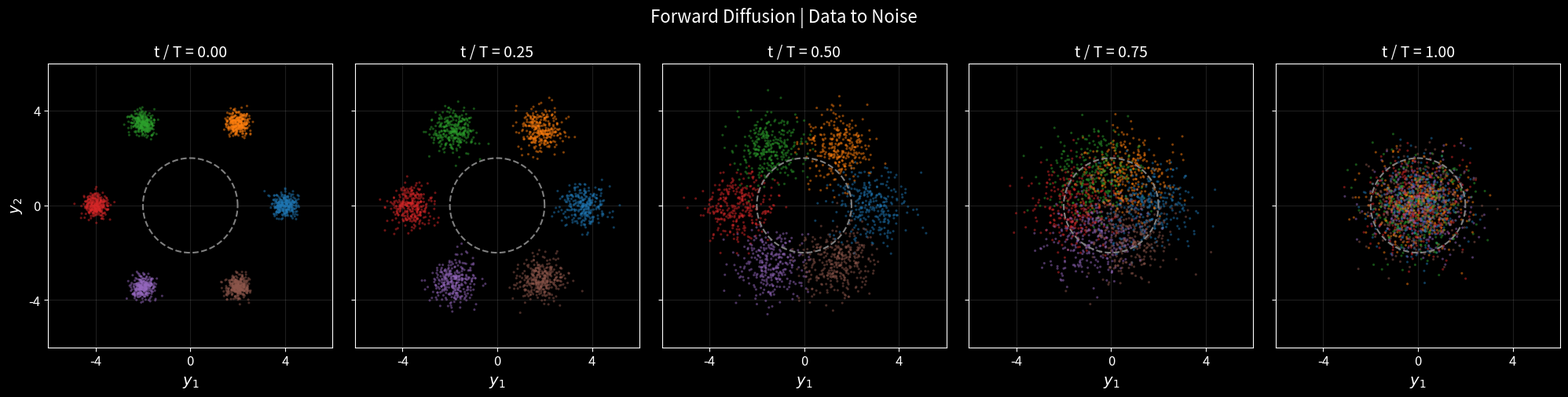
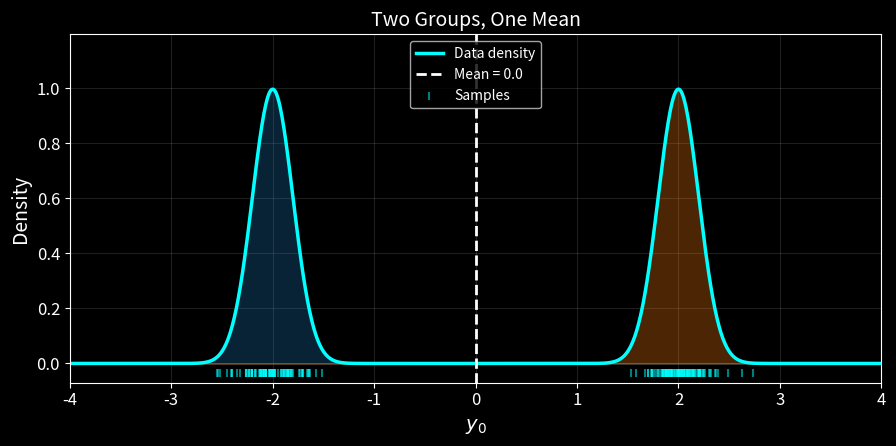
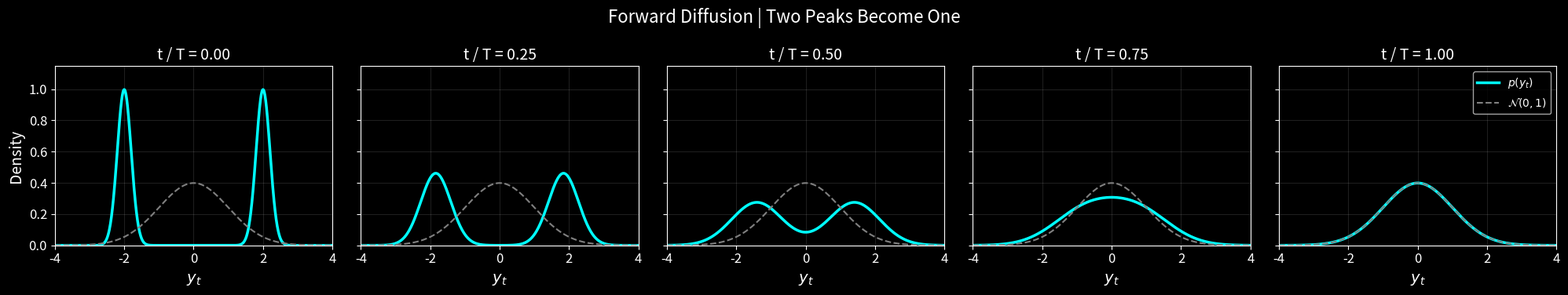
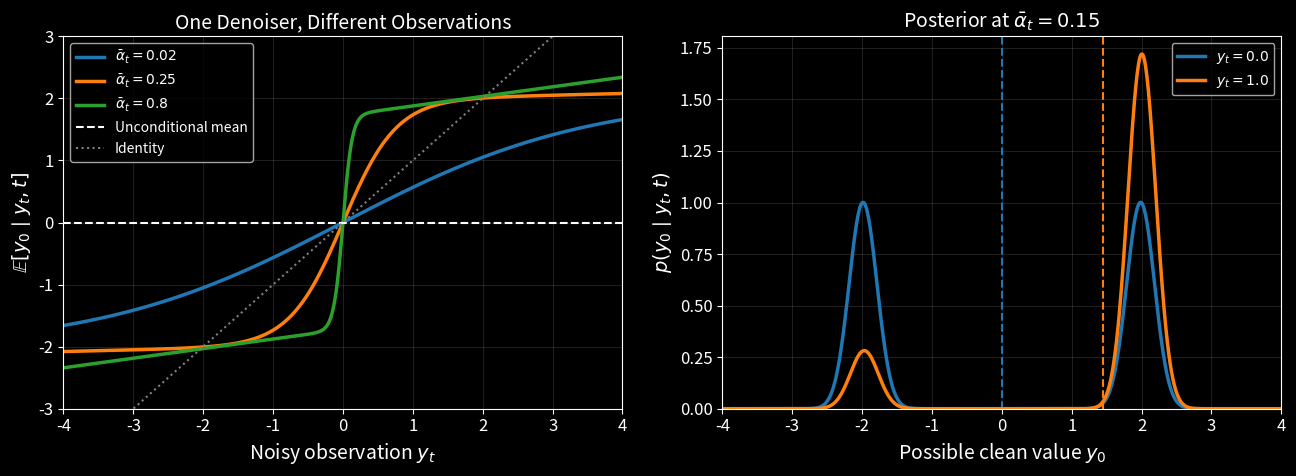
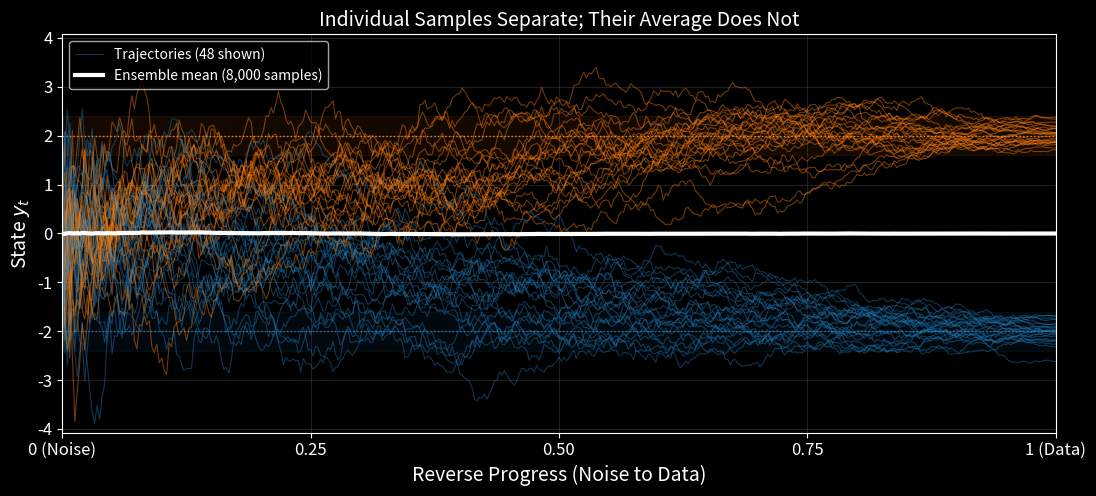
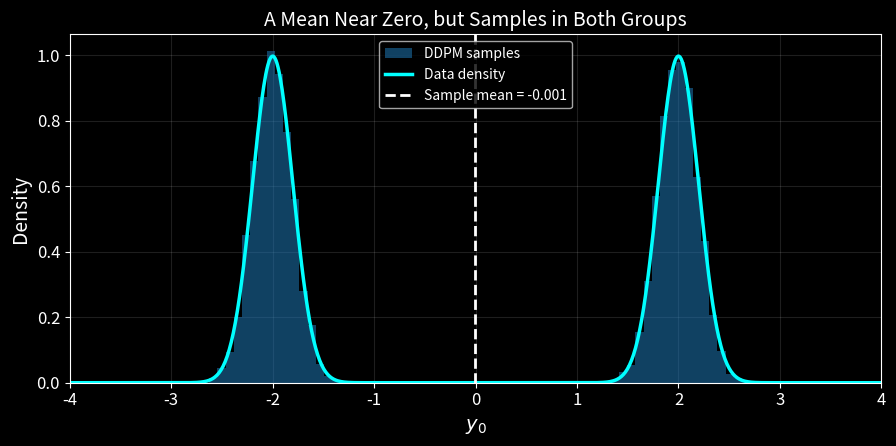
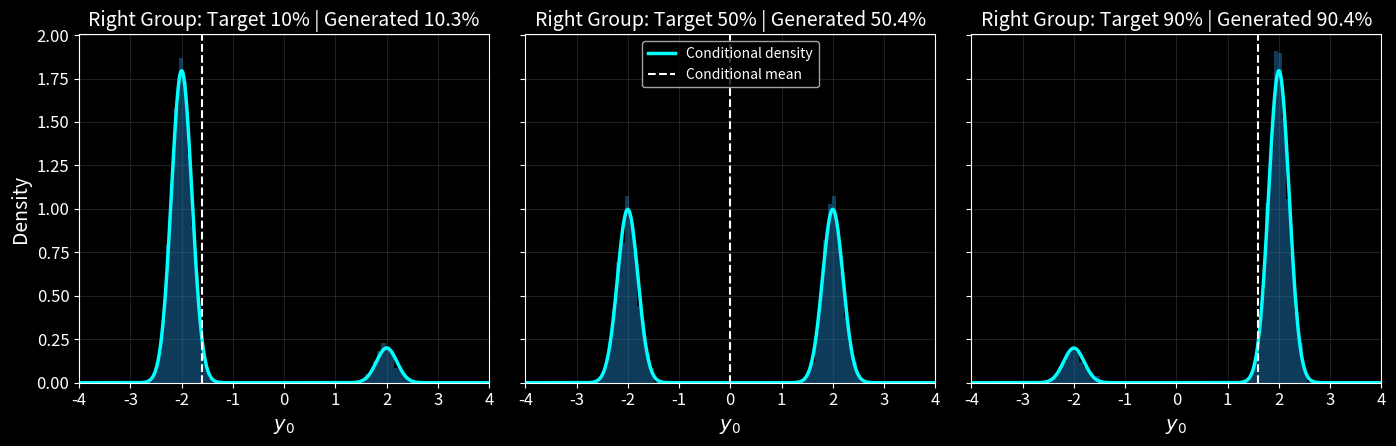
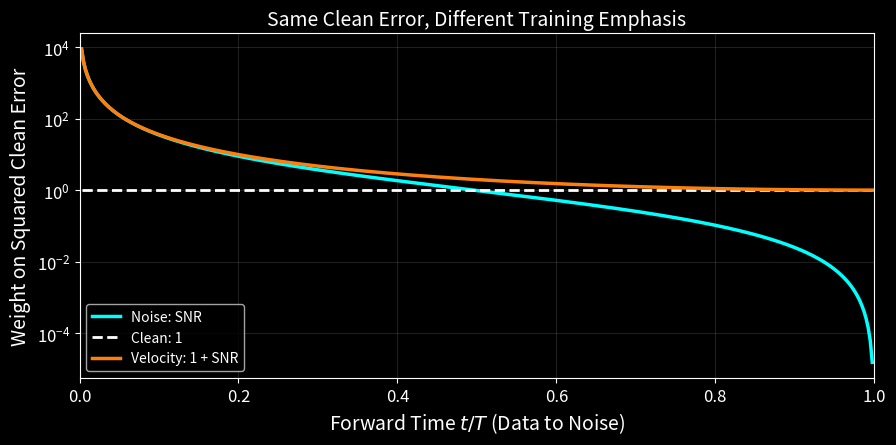

Write the Python code that produced these figures, in order.
# Import Packages

# Standard Library
import math
import os

# Scientific Python
import numpy as np
import scipy as sp

# Visualization
import matplotlib.pyplot as plt

# Configuration

seedNum = 512
plt.style.use('dark_background')
plt.rcParams.update({'font.size': 12, 'axes.labelsize': 14, 'axes.titlesize': 14, 'legend.fontsize': 10})

mColors = plt.get_cmap('tab10')(np.arange(10))
densityColor = 'cyan'
meanColor = 'white'

def FormatAxes( hA ) -> None:
    hA.grid(True, color = 'white', alpha = 0.12)
    hA.set_axisbelow(True)

def ShowFigure( hF, fileName: str ) -> None:
    hF.set_layout_engine('constrained', h_pad = 0.12, w_pad = 0.12)
    if exportFig:
        os.makedirs(exportDir, exist_ok = True)
        hF.savefig(os.path.join(exportDir, f'{fileName}.png'), dpi = 150, transparent = exportTransparent, bbox_inches = 'tight', pad_inches = 0.05)
    plt.show()
    plt.close(hF)

# Parameters

# Diffusion
numDiffSteps = 400
numSamples = 8000

# One Dimensional Mixture
tuMeans = (-2.0, 2.0)
tuStds = (0.2, 0.2)
tuWeights = (0.5, 0.5)

# Visualization
numPlotSteps = 5
numTracks = 48
axisLimit = 4.0
numGridPts = 800
exportFig = False
exportTransparent = True
exportDir = os.path.join('Figures', 'DiffusionModel')

# Diffusion Schedule

def CreateDiffusionSchedule( numSteps: int ):
    if numSteps < 2:
        raise ValueError('Use at least two diffusion steps.')
    vGrid = np.linspace(0, 1, numSteps + 1)
    vCurve = np.cos((vGrid + 0.008) / 1.008 * math.pi / 2) ** 2
    vBeta = np.clip(1 - vCurve[1:] / vCurve[:-1], 1e-5, 0.999)
    vAlpha = 1 - vBeta
    vAlphaBar = np.concatenate(([1.0], np.cumprod(vAlpha)))
    vPrev, vCurrent = vAlphaBar[:-1], vAlphaBar[1:]
    return {
        'AlphaBar': vAlphaBar,
        'Beta': vBeta,
        'CoefClean': vBeta * np.sqrt(vPrev) / (1 - vCurrent),
        'CoefNoisy': np.sqrt(vAlpha) * (1 - vPrev) / (1 - vCurrent),
        'Variance': vBeta * (1 - vPrev) / (1 - vCurrent),
    }

dSchedule = CreateDiffusionSchedule(numDiffSteps)

# Analytic Gaussian Mixture

class GaussianMixture1D:
    def __init__( self, tuMeans, tuStds, tuWeights ) -> None:
        self.vMeans = np.asarray(tuMeans, dtype = float)
        self.vVars = np.asarray(tuStds, dtype = float) ** 2
        self.vWeights = np.asarray(tuWeights, dtype = float)
        if not (self.vMeans.shape == self.vVars.shape == self.vWeights.shape):
            raise ValueError('Means, standard deviations, and weights must have matching shapes.')
        if np.any(np.asarray(tuStds) <= 0) or np.any(self.vWeights <= 0):
            raise ValueError('Standard deviations and weights must be positive.')
        self.vWeights = self.vWeights / self.vWeights.sum()

    def LogComponents( self, vValue, alphaBar: float = 1.0 ):
        vValue = np.asarray(vValue, dtype = float).reshape(-1, 1)
        vNoisyVars = alphaBar * self.vVars + (1 - alphaBar)
        return np.log(self.vWeights) + sp.stats.norm.logpdf(vValue, loc = math.sqrt(alphaBar) * self.vMeans, scale = np.sqrt(vNoisyVars))

    def Density( self, vValue, alphaBar: float = 1.0 ):
        return np.exp(sp.special.logsumexp(self.LogComponents(vValue, alphaBar), axis = 1))

    def Denoise( self, vValue, alphaBar: float ):
        vValue = np.asarray(vValue, dtype = float).reshape(-1, 1)
        mLogProb = self.LogComponents(vValue, alphaBar)
        mProb = np.exp(mLogProb - sp.special.logsumexp(mLogProb, axis = 1, keepdims = True))
        vNoisyVars = alphaBar * self.vVars + (1 - alphaBar)
        vGain = math.sqrt(alphaBar) * self.vVars / vNoisyVars
        mMeans = self.vMeans + vGain * (vValue - math.sqrt(alphaBar) * self.vMeans)
        return (mProb * mMeans).sum(axis = 1)

    def Sample( self, numSamples: int, oRng ):
        vLabels = oRng.choice(len(self.vWeights), size = numSamples, p = self.vWeights)
        return self.vMeans[vLabels] + np.sqrt(self.vVars[vLabels]) * oRng.standard_normal(numSamples)

# Forward Diffusion of Two Dimensional Clusters

clusterRadius = 4.0
clusterStd = 0.25
numClusters = 6
numPoints = 1800
oRng = np.random.default_rng(seedNum)

vAngles = np.linspace(0, 2 * math.pi, numClusters, endpoint = False)
mCenters = clusterRadius * np.column_stack((np.cos(vAngles), np.sin(vAngles)))
vLabels = oRng.integers(numClusters, size = numPoints)
mPoints = mCenters[vLabels] + clusterStd * oRng.standard_normal((numPoints, 2))
vShowSteps = np.linspace(0, numDiffSteps, numPlotSteps, dtype = int)
lSnapshots = [mPoints.copy()]
for stepIdx, betaVal in enumerate(dSchedule['Beta'], start = 1):
    mPoints = math.sqrt(1 - betaVal) * mPoints + math.sqrt(betaVal) * oRng.standard_normal(mPoints.shape)
    if stepIdx in vShowSteps[1:]:
        lSnapshots.append(mPoints.copy())

plotLimit = max(6.0, clusterRadius + 4 * clusterStd)
vCircle = np.linspace(0, 2 * math.pi, 300)
hF, vHA = plt.subplots(1, numPlotSteps, figsize = (4 * numPlotSteps, 5), sharex = True, sharey = True)
for stepIdx, mSnapshot, hA in zip(vShowSteps, lSnapshots, vHA):
    hA.scatter(mSnapshot[:, 0], mSnapshot[:, 1], c = mColors[vLabels], s = 5, alpha = 0.5, linewidths = 0)
    hA.plot(2 * np.cos(vCircle), 2 * np.sin(vCircle), '--', color = 'gray', linewidth = 1.5)
    hA.set(xlim = (-plotLimit, plotLimit), ylim = (-plotLimit, plotLimit), aspect = 'equal', xlabel = r'$y_1$', title = f't / T = {stepIdx / numDiffSteps:.2f}')
    hA.set_xticks((-4, 0, 4))
    hA.set_yticks((-4, 0, 4))
    FormatAxes(hA)
vHA[0].set_ylabel(r'$y_2$')
hF.suptitle('Forward Diffusion | Data to Noise', fontsize = 16)
ShowFigure(hF, '01ForwardClusters')

# Bimodal Data Density

oMixture = GaussianMixture1D(tuMeans, tuStds, tuWeights)
vGrid = np.linspace(-axisLimit, axisLimit, numGridPts)
dataMean = float(oMixture.vWeights @ oMixture.vMeans)
vData = oMixture.Sample(numSamples, np.random.default_rng(seedNum + 1))

hF, hA = plt.subplots(figsize = (9, 4.5))
for compIdx, vComponent in enumerate(np.exp(oMixture.LogComponents(vGrid)).T):
    hA.fill_between(vGrid, vComponent, color = mColors[compIdx], alpha = 0.3)
hA.plot(vGrid, oMixture.Density(vGrid), color = densityColor, linewidth = 2.5, label = 'Data density')
hA.axvline(dataMean, color = meanColor, linestyle = '--', linewidth = 2, label = f'Mean = {dataMean:.1f}')
hA.scatter(vData[:200], np.full(200, -0.035), color = densityColor, marker = '|', alpha = 0.5, label = 'Samples')
hA.set(xlim = (-axisLimit, axisLimit), ylim = (-0.07, 1.2 * oMixture.Density(vGrid).max()), xlabel = r'$y_0$', ylabel = 'Density', title = 'Two Groups, One Mean')
hA.legend(loc = 'upper center')
FormatAxes(hA)
ShowFigure(hF, '02MeanAndSamples')

# Forward Marginal Densities

hF, vHA = plt.subplots(1, numPlotSteps, figsize = (4 * numPlotSteps, 3.8), sharex = True, sharey = True)
for stepIdx, hA in zip(vShowSteps, vHA):
    alphaBar = dSchedule['AlphaBar'][stepIdx]
    hA.plot(vGrid, oMixture.Density(vGrid, alphaBar), color = densityColor, linewidth = 2.5, label = r'$p(y_t)$')
    hA.plot(vGrid, sp.stats.norm.pdf(vGrid), '--', color = 'gray', linewidth = 1.5, label = r'$\mathcal{N}(0,1)$')
    hA.set(xlim = (-axisLimit, axisLimit), ylim = (0, 1.15 * oMixture.Density(vGrid).max()), xlabel = r'$y_t$', title = f't / T = {stepIdx / numDiffSteps:.2f}')
    FormatAxes(hA)
vHA[0].set_ylabel('Density')
vHA[-1].legend()
hF.suptitle('Forward Diffusion | Two Peaks Become One', fontsize = 16)
ShowFigure(hF, '03ForwardDensities')

# Conditional Mean and Posterior Density

tuAlphaBars = (0.02, 0.25, 0.8)
posteriorAlphaBar = 0.15
tuObservations = (0.0, 1.0)

hF, vHA = plt.subplots(1, 2, figsize = (13, 4.8))
for curveIdx, alphaBar in enumerate(tuAlphaBars):
    vEstimate = oMixture.Denoise(vGrid, alphaBar)
    vHA[0].plot(vGrid, vEstimate, color = mColors[curveIdx], linewidth = 2.5, label = rf'$\bar\alpha_t = {alphaBar}$')
vHA[0].axhline(dataMean, color = meanColor, linestyle = '--', linewidth = 1.5, label = 'Unconditional mean')
vHA[0].plot(vGrid, vGrid, ':', color = 'gray', label = 'Identity')
vHA[0].set(xlim = (-axisLimit, axisLimit), ylim = (-3, 3), xlabel = r'Noisy observation $y_t$', ylabel = r'$\mathbb{E}[y_0 \mid y_t,t]$', title = 'One Denoiser, Different Observations')
vHA[0].legend(loc = 'upper left')

for obsIdx, observation in enumerate(tuObservations):
    vLikelihood = sp.stats.norm.pdf(observation, loc = math.sqrt(posteriorAlphaBar) * vGrid, scale = math.sqrt(1 - posteriorAlphaBar))
    vPosterior = oMixture.Density(vGrid) * vLikelihood / oMixture.Density([observation], posteriorAlphaBar)[0]
    posteriorMean = oMixture.Denoise([observation], posteriorAlphaBar)[0]
    vHA[1].plot(vGrid, vPosterior, color = mColors[obsIdx], linewidth = 2.5, label = rf'$y_t = {observation:.1f}$')
    vHA[1].axvline(posteriorMean, color = mColors[obsIdx], linestyle = '--', linewidth = 1.5)
vHA[1].set(xlim = (-axisLimit, axisLimit), ylim = (0, None), xlabel = r'Possible clean value $y_0$', ylabel = r'$p(y_0 \mid y_t,t)$', title = rf'Posterior at $\bar\alpha_t = {posteriorAlphaBar}$')
vHA[1].legend()
for hA in vHA:
    FormatAxes(hA)
ShowFigure(hF, '04ConditionalMean')

# Analytic Denoiser in a DDPM Sampler

def SampleReverse( oMixture, dSchedule, numSamples: int, seedNum: int ):
    oRng = np.random.default_rng(seedNum)
    numSteps = len(dSchedule['Beta'])
    mPath = np.empty((numSteps + 1, numSamples))
    mPath[0] = oRng.standard_normal(numSamples)
    for pathIdx, stepIdx in enumerate(range(numSteps, 0, -1), start = 1):
        vCurrent = mPath[pathIdx - 1]
        vClean = oMixture.Denoise(vCurrent, dSchedule['AlphaBar'][stepIdx])
        vMean = dSchedule['CoefClean'][stepIdx - 1] * vClean + dSchedule['CoefNoisy'][stepIdx - 1] * vCurrent
        if stepIdx > 1:
            mPath[pathIdx] = vMean + math.sqrt(dSchedule['Variance'][stepIdx - 1]) * oRng.standard_normal(numSamples)
        else:
            mPath[pathIdx] = vMean
    return mPath

# Reverse Trajectories and Their Ensemble Mean

mReversePath = SampleReverse(oMixture, dSchedule, numSamples, seedNum + 2)
vGenerated = mReversePath[-1]
vEnsembleMean = mReversePath.mean(axis = 1)
vReverseProgress = np.linspace(0, 1, numDiffSteps + 1)
numShown = min(numTracks, numSamples)

hF, hA = plt.subplots(figsize = (11, 5))
for compIdx, (compMean, compVar) in enumerate(zip(oMixture.vMeans, oMixture.vVars)):
    hA.axhspan(compMean - 2 * math.sqrt(compVar), compMean + 2 * math.sqrt(compVar), color = mColors[compIdx], alpha = 0.08)
    hA.axhline(compMean, color = mColors[compIdx], linestyle = ':', linewidth = 1)
for trackIdx in range(numShown):
    compIdx = int(np.argmin(np.abs(vGenerated[trackIdx] - oMixture.vMeans)))
    hA.plot(vReverseProgress, mReversePath[:, trackIdx], color = mColors[compIdx], alpha = 0.45, linewidth = 0.8, label = f'Trajectories ({numShown} shown)' if trackIdx == 0 else '_nolegend_')
hA.plot(vReverseProgress, vEnsembleMean, color = meanColor, linewidth = 3, label = f'Ensemble mean ({numSamples:,} samples)')
trackLimit = max(axisLimit, 1.05 * np.abs(mReversePath[:, :numShown]).max())
hA.set(xlim = (0, 1), ylim = (-trackLimit, trackLimit), xlabel = 'Reverse Progress (Noise to Data)', ylabel = r'State $y_t$', title = 'Individual Samples Separate; Their Average Does Not')
hA.set_xticks((0, 0.25, 0.5, 0.75, 1), ('0 (Noise)', '0.25', '0.50', '0.75', '1 (Data)'))
hA.legend(loc = 'upper left')
FormatAxes(hA)
ShowFigure(hF, '05ReverseTrajectories')

print(f'Sample mean: {vGenerated.mean():.4f} | Fraction above zero: {(vGenerated > 0).mean():.3f}')

# Generated Samples Against the Known Density

hF, hA = plt.subplots(figsize = (9, 4.5))
hA.hist(vGenerated, bins = np.linspace(-axisLimit, axisLimit, 100), density = True, color = mColors[0], alpha = 0.55, label = 'DDPM samples')
hA.plot(vGrid, oMixture.Density(vGrid), color = densityColor, linewidth = 2.5, label = 'Data density')
hA.axvline(vGenerated.mean(), color = meanColor, linestyle = '--', linewidth = 2, label = f'Sample mean = {vGenerated.mean():.3f}')
hA.set(xlim = (-axisLimit, axisLimit), xlabel = r'$y_0$', ylabel = 'Density', title = 'A Mean Near Zero, but Samples in Both Groups')
hA.legend(loc = 'upper center')
FormatAxes(hA)
ShowFigure(hF, '06GeneratedDistribution')

print('Group         Fraction     Mean      Std')
vNearest = np.abs(vGenerated[:, None] - oMixture.vMeans).argmin(axis = 1)
for compIdx, compMean in enumerate(oMixture.vMeans):
    vGroup = vGenerated[vNearest == compIdx]
    if vGroup.size:
        print(f'{compMean:>6.1f}        {vGroup.size / numSamples:.3f}     {vGroup.mean():>6.3f}    {vGroup.std():.3f}')

# Conditional Generation with Different Group Probabilities

tuRightProbs = (0.1, 0.5, 0.9)
numConditionSamples = min(numSamples, 4000)
lConditionSamples = []

hF, vHA = plt.subplots(1, len(tuRightProbs), figsize = (14, 4.5), sharex = True, sharey = True, squeeze = False)
for rightProb, hA in zip(tuRightProbs, vHA[0]):
    oConditional = GaussianMixture1D(tuMeans, tuStds, (1 - rightProb, rightProb))
    vConditional = SampleReverse(oConditional, dSchedule, numConditionSamples, seedNum + 3)[-1].copy()
    lConditionSamples.append(vConditional)
    conditionalMean = float(oConditional.vWeights @ oConditional.vMeans)
    rightFraction = (np.abs(vConditional[:, None] - oConditional.vMeans).argmin(axis = 1) == 1).mean()
    hA.hist(vConditional, bins = np.linspace(-axisLimit, axisLimit, 100), density = True, color = mColors[0], alpha = 0.5)
    hA.plot(vGrid, oConditional.Density(vGrid), color = densityColor, linewidth = 2.5, label = 'Conditional density')
    hA.axvline(conditionalMean, color = meanColor, linestyle = '--', linewidth = 1.5, label = 'Conditional mean')
    hA.set(xlim = (-axisLimit, axisLimit), xlabel = r'$y_0$', title = f'Right Group: Target {rightProb:.0%} | Generated {rightFraction:.1%}')
    FormatAxes(hA)
vHA[0, 0].set_ylabel('Density')
vHA[0, 1].legend(loc = 'upper center')
ShowFigure(hF, '07Conditioning')

# Implicit MSE Weights Along the Diffusion Path

vTime = np.arange(1, numDiffSteps) / numDiffSteps
vSignal = dSchedule['AlphaBar'][1:-1]
vSnr = vSignal / (1 - vSignal)

hF, hA = plt.subplots(figsize = (9, 4.5))
hA.semilogy(vTime, vSnr, color = densityColor, linewidth = 2.5, label = 'Noise: SNR')
hA.semilogy(vTime, np.ones_like(vTime), color = meanColor, linestyle = '--', linewidth = 2, label = 'Clean: 1')
hA.semilogy(vTime, 1 + vSnr, color = mColors[1], linewidth = 2.5, label = 'Velocity: 1 + SNR')
hA.set(xlim = (0, 1), xlabel = r'Forward Time $t / T$ (Data to Noise)', ylabel = 'Weight on Squared Clean Error', title = 'Same Clean Error, Different Training Emphasis')
hA.legend(loc = 'lower left')
FormatAxes(hA)
ShowFigure(hF, '08TargetWeights')
